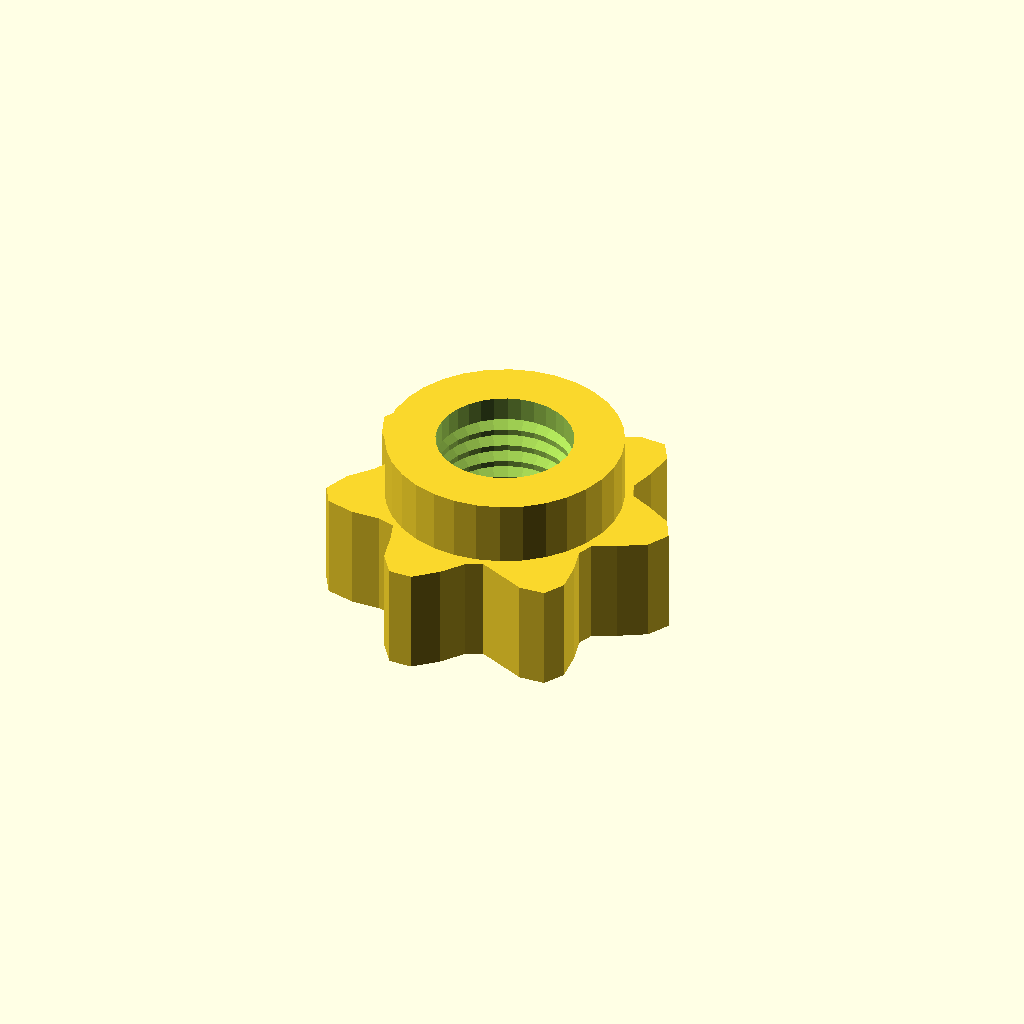
Cell 1: the model at its default parameters.
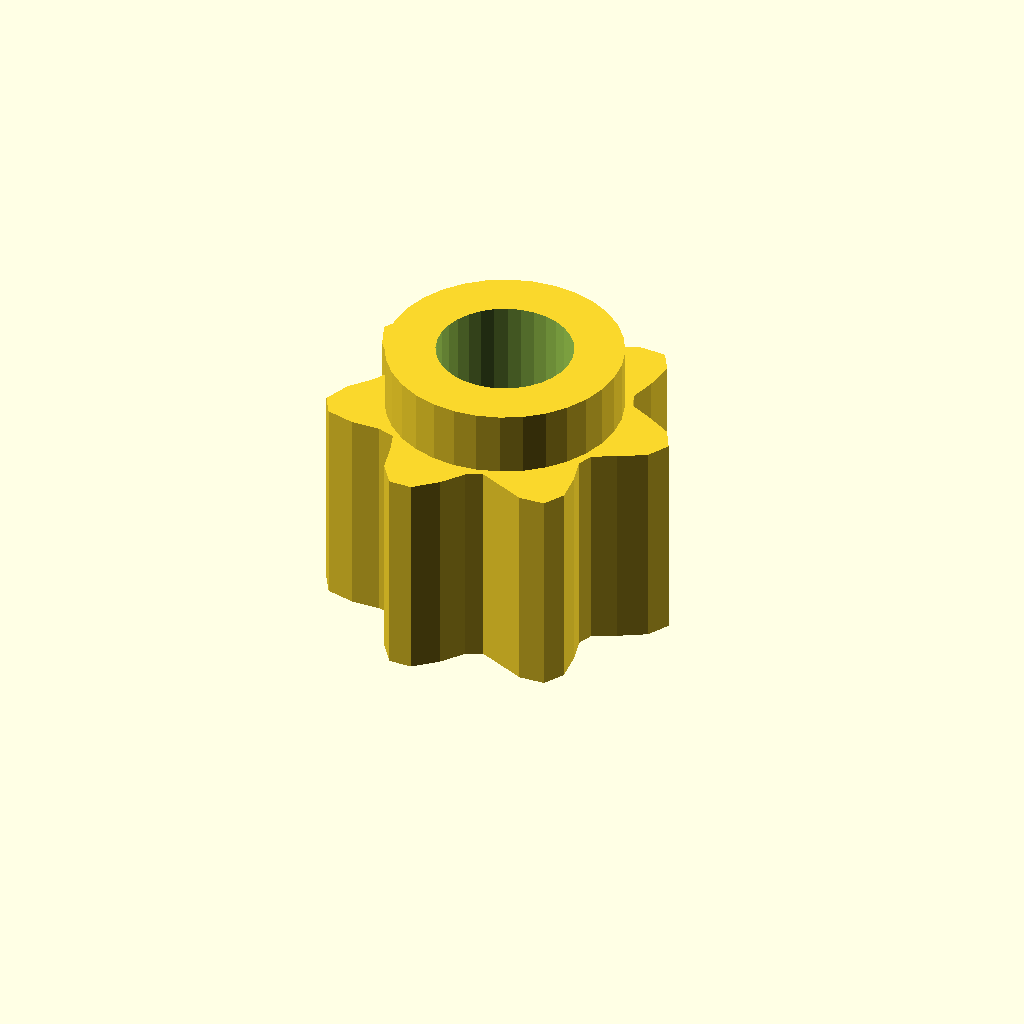
Cell 2: the same model with grip_h = 20.
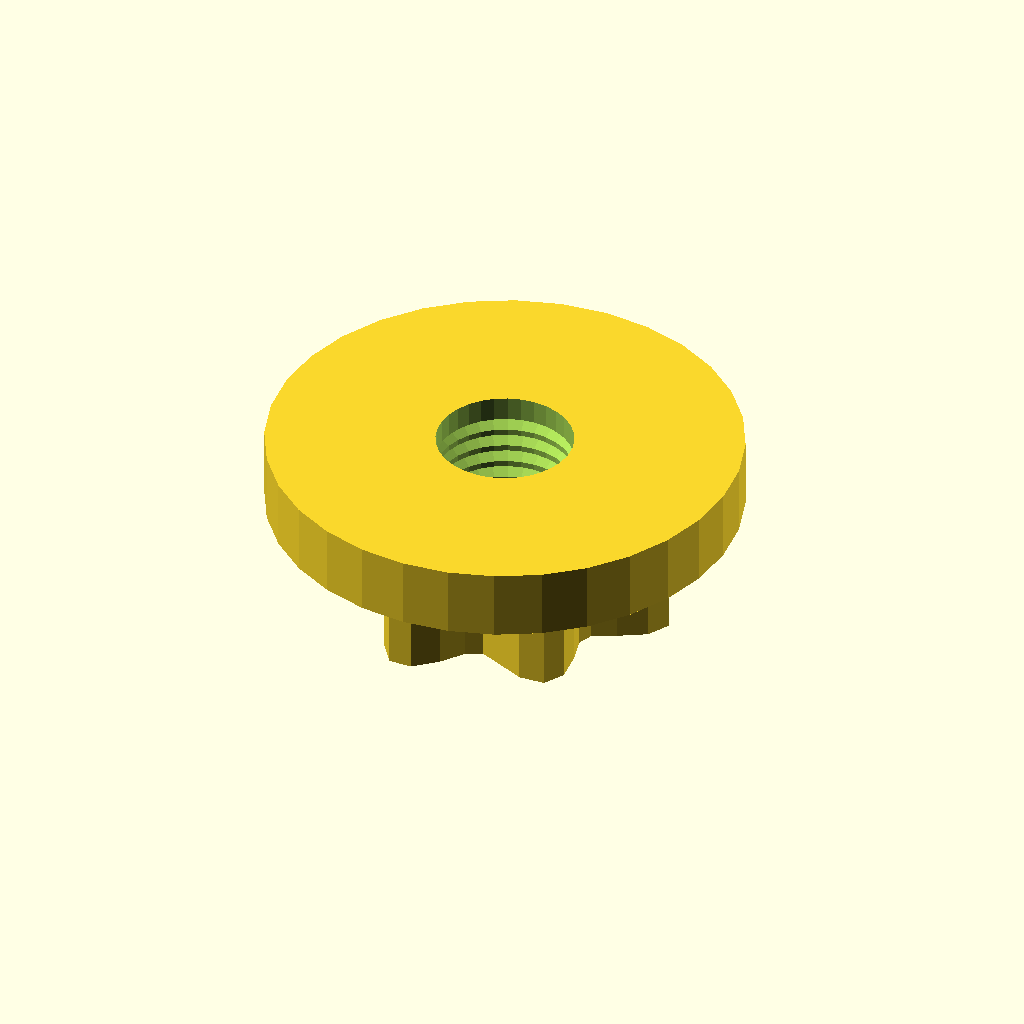
Cell 3: the same model with boss_d = 44.
All cells are drawn from one camera (rotation 55°, 0°, 25°, orthographic, colour scheme Cornfield), so only the parameter changes between them.
The OpenSCAD source (optional_data/data/gen3/thumbscrews/part_0085.scad):
$fn = 32;

// ----------------------------------------------------------------------
// Thumb nut: 7 lobe grip, 16 mm tall, M12.7 thread
// ----------------------------------------------------------------------

// --- parameters (mm) ---
base_r = 14;              // grip base radius
lobe_amp = 2.5;           // lobe height above the base radius
lobes = 7;                // number of grip lobes
grip_h = 10;              // grip height
boss_d = 22;              // threaded boss diameter
boss_h = 6;               // boss height
bore_d = 12.7;            // thread core diameter
pitch = 1.75;             // thread pitch
thread_d = 1.05;          // thread depth

grip = [[16.5, 0], [15.389, 2.026], [12.898, 3.456], [10.8, 4.474], [10.249, 5.917], [10.848, 8.324], [11.149, 11.149], [10.032, 13.073], [7.625, 13.207], [4.991, 12.05], [2.998, 11.19], [1.568, 11.914], [0, 14], [-2.086, 15.847], [-4.248, 15.855], [-5.724, 13.818], [-6.375, 11.042], [-7.014, 9.141], [-8.649, 8.649], [-11.366, 8.721], [-13.999, 8.083], [-15.068, 6.241], [-14.148, 3.791], [-12.371, 1.629], [-11.5, 0], [-12.371, -1.629], [-14.148, -3.791], [-15.068, -6.241], [-13.999, -8.083], [-11.366, -8.721], [-8.649, -8.649], [-7.014, -9.141], [-6.375, -11.042], [-5.724, -13.818], [-4.248, -15.855], [-2.086, -15.847], [0, -14], [1.568, -11.914], [2.998, -11.19], [4.991, -12.05], [7.625, -13.207], [10.032, -13.073], [11.149, -11.149], [10.848, -8.324], [10.249, -5.917], [10.8, -4.474], [12.898, -3.456], [15.389, -2.026]];

difference() {
  union() {
    /* grip outline extruded straight up */
    linear_extrude(height = grip_h) polygon(grip);
    /* boss sunk half a millimetre into the grip */
    translate([0, 0, grip_h - 0.5]) cylinder(h = boss_h + 0.5, d = boss_d);
  }
  /* threaded bore through grip and boss */
  translate([0, 0, -2.5]) cylinder(h = grip_h + boss_h + 5, d = bore_d);
  translate([0, 0, 2.0]) rotate_extrude() polygon([[5.35, 0], [5.35, 12], [5.85, 12], [7.4, 11.125], [5.85, 10.25], [7.4, 9.375], [5.85, 8.5], [7.4, 7.625], [5.85, 6.75], [7.4, 5.875], [5.85, 5], [7.4, 4.125], [5.85, 3.25], [7.4, 2.375], [5.85, 0], [5.35, 0]]);
}
Parameter table extracted from the source (name, type, default, range or options):
base_r: number, default 14
lobe_amp: number, default 2.5
lobes: number, default 7
grip_h: number, default 10
boss_d: number, default 22
boss_h: number, default 6
bore_d: number, default 12.7
pitch: number, default 1.75
thread_d: number, default 1.05
